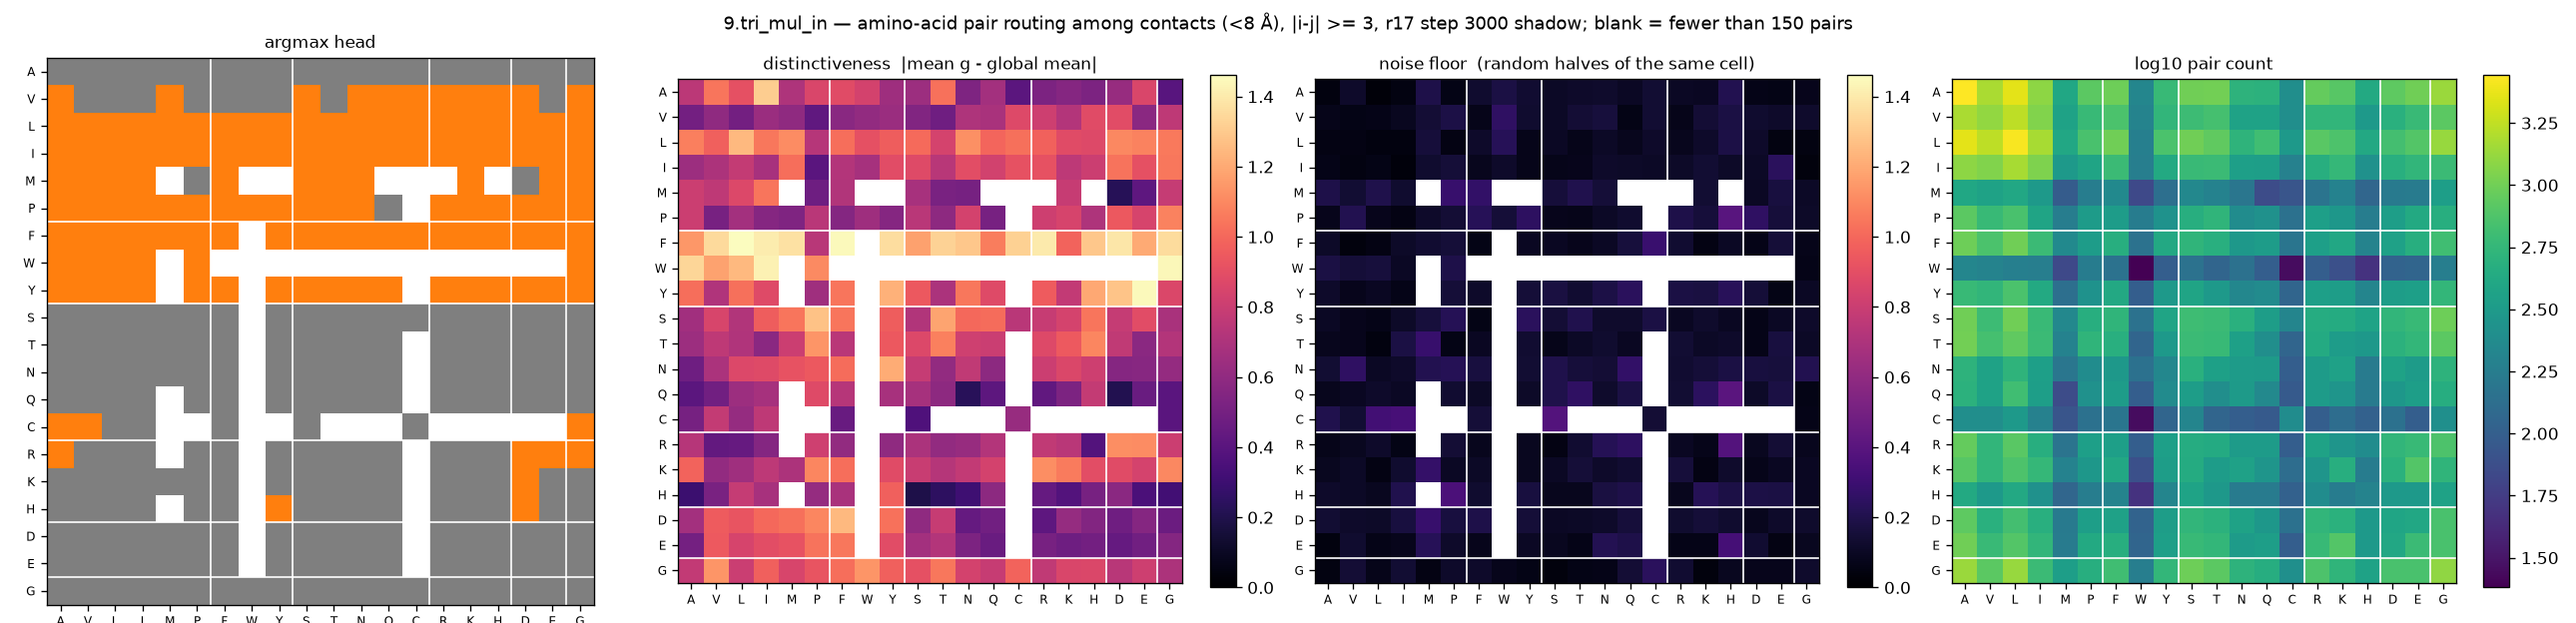

Source data for this figure (header and first rows):
aa_i, aa_j, argmax_head, distinctiveness, null, n_pairs
A, A, 7, 0.7508, 0.0405, 2776
A, V, 7, 1.043, 0.1192, 1512
A, L, 7, 0.9083, 0.0257, 2276
A, I, 7, 1.31, 0.0479, 1240
A, M, 7, 0.7038, 0.1886, 404
A, P, 7, 0.859, 0.0582, 836
A, F, 7, 0.8884, 0.1287, 964
A, W, 7, 0.8366, 0.1771, 212
A, Y, 7, 0.6477, 0.1364, 588
A, S, 7, 0.6418, 0.1056, 992
A, T, 7, 1.029, 0.1145, 1004
A, N, 7, 0.5331, 0.1244, 520
A, Q, 7, 0.6635, 0.0985, 504
A, C, 7, 0.4068, 0.1426, 252
A, R, 7, 0.5269, 0.102, 908
A, K, 7, 0.5649, 0.0965, 808
A, H, 7, 0.5266, 0.2071, 428
A, D, 7, 0.6225, 0.0669, 848
A, E, 7, 0.8598, 0.0627, 984
A, G, 7, 0.3946, 0.0774, 1360
V, A, 1, 0.4921, 0.0686, 1512
V, V, 7, 0.5952, 0.0597, 1288
V, L, 7, 0.4932, 0.0645, 1732
V, I, 7, 0.6366, 0.0877, 1136
V, M, 1, 0.5961, 0.1478, 372
V, P, 7, 0.4251, 0.1858, 592
V, F, 7, 0.5713, 0.0706, 720
V, W, 7, 0.6096, 0.2566, 200
V, Y, 7, 0.6369, 0.1278, 552
V, S, 1, 0.543, 0.1075, 628
V, T, 7, 0.4812, 0.1462, 688
V, N, 1, 0.7025, 0.1629, 368
V, Q, 1, 0.69, 0.0582, 368
V, C, 1, 0.8775, 0.141, 252
V, R, 1, 0.8143, 0.0733, 544
V, K, 1, 0.7227, 0.1475, 552
V, H, 1, 0.8899, 0.1777, 312
V, D, 1, 0.8929, 0.131, 492
V, E, 7, 0.5816, 0.1171, 600
V, G, 1, 0.7637, 0.1247, 836
L, A, 1, 1.071, 0.0528, 2276
L, V, 1, 0.9746, 0.0519, 1732
L, L, 1, 1.248, 0.0442, 2672
L, I, 1, 1.047, 0.0454, 1480
L, M, 1, 1.113, 0.1587, 416
L, P, 1, 0.7341, 0.0543, 708
L, F, 1, 1.022, 0.118, 992
L, W, 1, 0.9107, 0.2271, 188
L, Y, 1, 0.9628, 0.0741, 728
L, S, 1, 1.01, 0.1024, 1000
L, T, 1, 0.8417, 0.0728, 876
L, N, 1, 1.122, 0.104, 532
L, Q, 1, 0.9911, 0.0803, 652
L, C, 1, 1.023, 0.1195, 308
L, R, 1, 0.9794, 0.0824, 816
L, K, 1, 0.8894, 0.1145, 740
L, H, 1, 0.8771, 0.1835, 420
L, D, 1, 1.098, 0.1178, 676
L, E, 1, 1.08, 0.0465, 772
L, G, 1, 1.054, 0.0479, 1344
... 340 more rows
